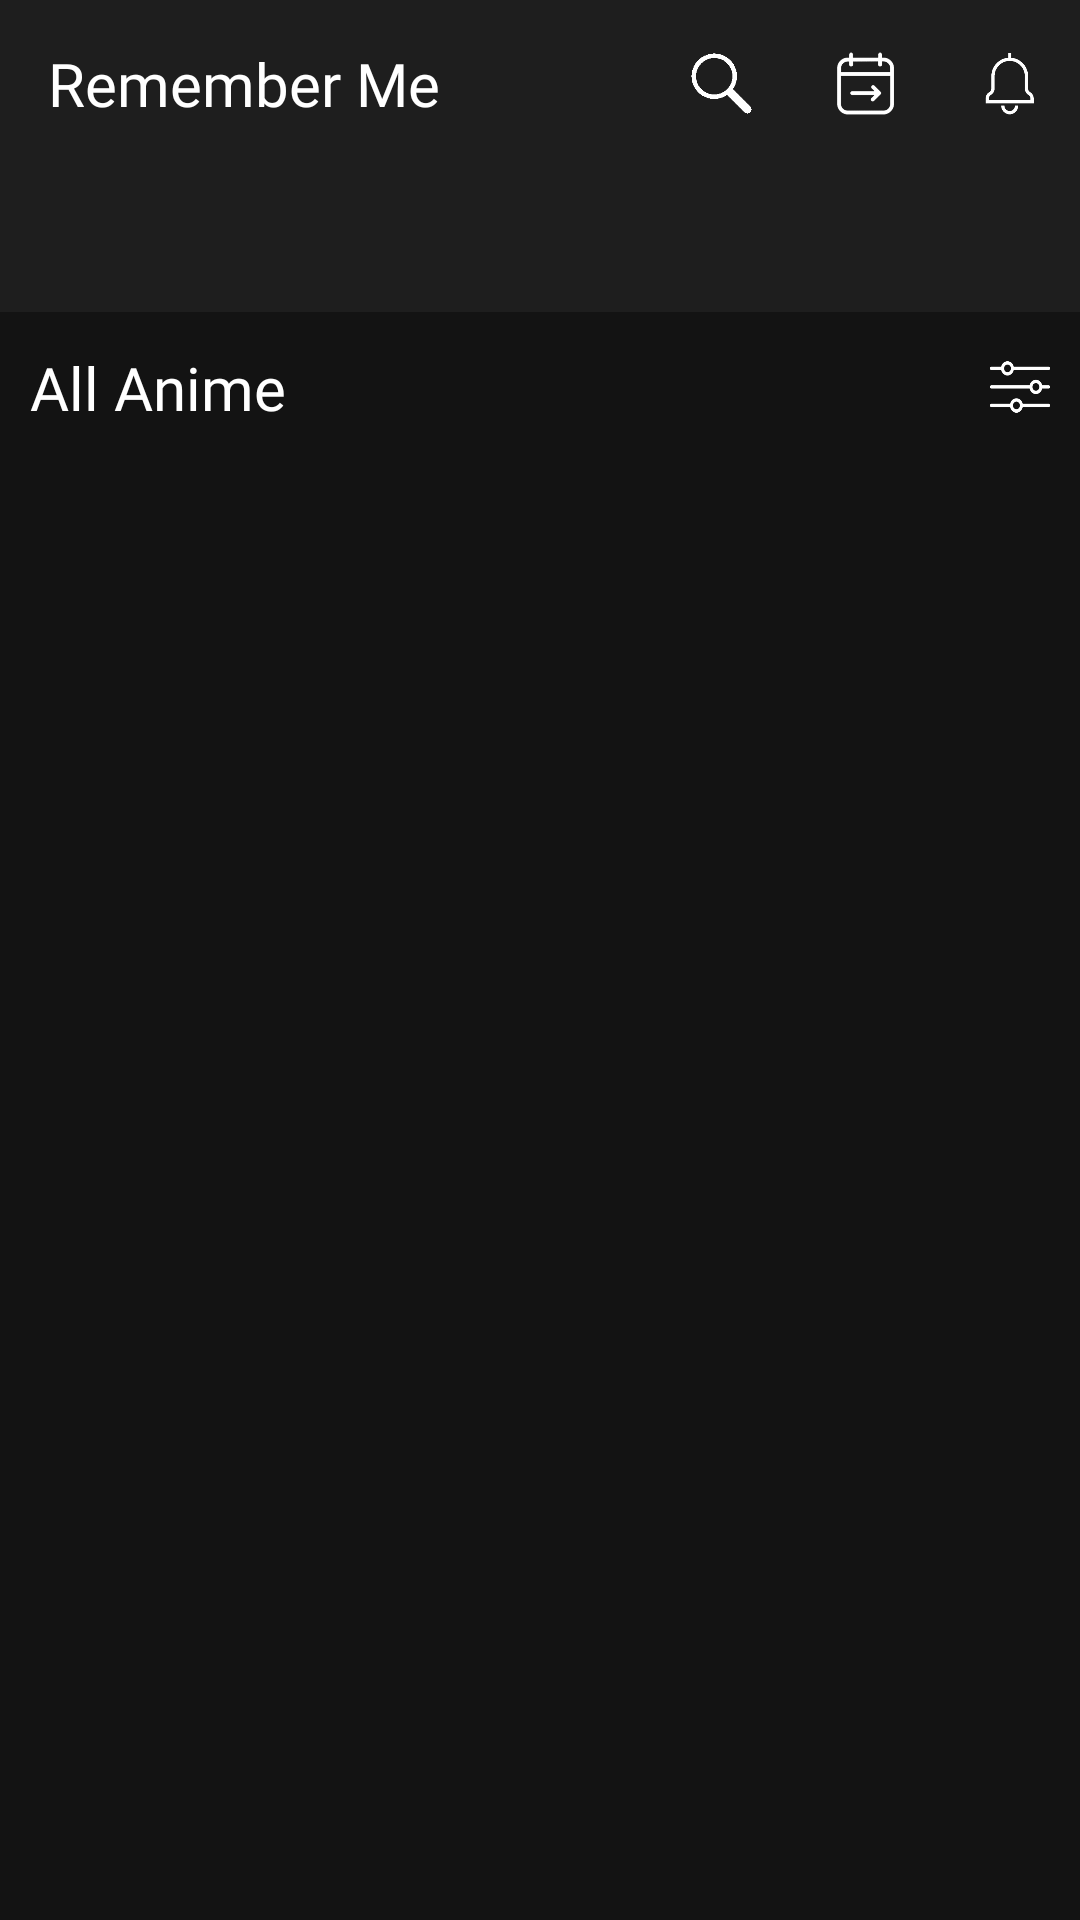

The Android layout XML behind this screen, and the referenced resources:
<!-- AndroidManifest.xml: application theme Theme.RememberMe -->
<!-- res/layout/fragment_main.xml -->
<?xml version="1.0" encoding="utf-8"?>
<FrameLayout
    xmlns:android="http://schemas.android.com/apk/res/android"
    xmlns:app="http://schemas.android.com/apk/res-auto"
    xmlns:tools="http://schemas.android.com/tools"
    android:layout_width="match_parent"
    android:layout_height="match_parent"
    android:background="#131313"
    tools:context=".MainFragment">

    <androidx.constraintlayout.widget.ConstraintLayout
        android:layout_width="match_parent"
        android:layout_height="match_parent">

        <androidx.appcompat.widget.Toolbar
            android:id="@+id/heading"
            android:layout_width="match_parent"
            android:layout_height="?attr/actionBarSize"
            android:background="#1E1E1E"
            app:layout_constraintEnd_toEndOf="parent"
            app:layout_constraintStart_toStartOf="parent"
            app:layout_constraintTop_toTopOf="parent">

            <androidx.constraintlayout.widget.ConstraintLayout
                android:layout_width="match_parent"
                android:layout_height="wrap_content"
                android:layout_marginStart="12dp"
                android:layout_marginEnd="12dp"
                app:layout_constraintBottom_toBottomOf="parent"
                app:layout_constraintEnd_toEndOf="parent"
                app:layout_constraintStart_toStartOf="parent"
                app:layout_constraintTop_toTopOf="parent">

                <ImageButton
                    android:id="@+id/back_arrow"
                    android:layout_width="23dp"
                    android:layout_height="23dp"
                    android:layout_marginRight="25dp"
                    android:background="?android:attr/selectableItemBackground"
                    android:foreground="?android:attr/selectableItemBackground"
                    android:scaleType="fitCenter"
                    android:src="@drawable/back_arrow"
                    android:visibility="gone"
                    app:layout_constraintBottom_toBottomOf="parent"
                    app:layout_constraintStart_toStartOf="parent"
                    app:layout_constraintTop_toTopOf="parent"></ImageButton>

                <TextView
                    android:id="@+id/main_appname_textheading"
                    android:layout_width="wrap_content"
                    android:layout_height="wrap_content"
                    android:fontFamily="@font/futura_book"
                    android:text="Remember Me"
                    android:textColor="@color/white"
                    android:textSize="20sp"
                    app:layout_constraintBottom_toBottomOf="parent"
                    app:layout_constraintStart_toEndOf="@+id/back_arrow"
                    app:layout_constraintTop_toTopOf="parent"></TextView>

                <ImageButton
                    android:id="@+id/search_icon"
                    android:layout_width="23dp"
                    android:layout_height="23dp"
                    android:layout_marginRight="25dp"
                    android:background="?android:attr/selectableItemBackground"
                    android:foreground="?android:attr/selectableItemBackground"
                    android:scaleType="fitCenter"
                    android:src="@drawable/search_icon"
                    app:layout_constraintBottom_toBottomOf="parent"
                    app:layout_constraintEnd_toStartOf="@+id/upcomings_icon"
                    app:layout_constraintTop_toTopOf="parent"></ImageButton>

                <ImageButton
                    android:id="@+id/upcomings_icon"
                    android:layout_width="23dp"
                    android:layout_height="23dp"
                    android:layout_marginRight="25dp"
                    android:background="?android:attr/selectableItemBackground"
                    android:foreground="?android:attr/selectableItemBackground"
                    android:scaleType="fitCenter"
                    android:src="@drawable/upcoming_icon"
                    app:layout_constraintBottom_toBottomOf="parent"
                    app:layout_constraintEnd_toStartOf="@+id/notifications_icon"
                    app:layout_constraintTop_toTopOf="parent"></ImageButton>

                <ImageButton
                    android:id="@+id/notifications_icon"
                    android:layout_width="23dp"
                    android:layout_height="23dp"
                    android:background="?android:attr/selectableItemBackground"
                    android:foreground="?android:attr/selectableItemBackground"
                    android:scaleType="fitCenter"
                    android:src="@drawable/notifications_icon"
                    app:layout_constraintBottom_toBottomOf="parent"
                    app:layout_constraintEnd_toEndOf="parent"
                    app:layout_constraintTop_toTopOf="parent"></ImageButton>

            </androidx.constraintlayout.widget.ConstraintLayout>

        </androidx.appcompat.widget.Toolbar>

        <com.google.android.material.tabs.TabLayout
            android:id="@+id/tab_layout"
            android:layout_width="match_parent"
            android:layout_height="wrap_content"
            android:background="#1E1E1E"
            app:layout_constraintEnd_toEndOf="parent"
            app:layout_constraintStart_toStartOf="parent"
            app:layout_constraintTop_toBottomOf="@+id/heading"
            app:tabMode="fixed"
            app:tabSelectedTextColor="@color/main_green"
            app:tabTextColor="@color/white"></com.google.android.material.tabs.TabLayout>

        <androidx.constraintlayout.widget.ConstraintLayout
            android:id="@+id/heading_filter_container"
            android:layout_width="match_parent"
            android:layout_height="30dp"
            android:layout_margin="10dp"
            app:layout_constraintStart_toStartOf="parent"
            app:layout_constraintEnd_toEndOf="parent"
            app:layout_constraintTop_toBottomOf="@+id/tab_layout">

            <TextView
                android:id="@+id/heading_elements_Sections_text"
                android:layout_width="0dp"
                android:layout_height="wrap_content"
                android:layout_marginEnd="16dp"
                android:autoSizeTextType="uniform"
                android:fontFamily="@font/futura_book"
                android:maxLines="1"
                android:text="All Anime"
                android:textColor="@color/white"
                android:textSize="20sp"
                android:gravity="center_vertical"
                app:layout_constraintBottom_toBottomOf="parent"
                app:layout_constraintEnd_toStartOf="@+id/filter_button"
                app:layout_constraintStart_toStartOf="parent"
                app:layout_constraintTop_toTopOf="parent"></TextView>

            <ImageButton
                android:id="@+id/filter_button"
                android:layout_width="20dp"
                android:layout_height="20dp"
                android:src="@drawable/filter_icon"
                app:tint="@color/white"
                android:scaleType="fitCenter"
                android:background="@color/transparent"
                app:layout_constraintEnd_toEndOf="parent"
                app:layout_constraintTop_toTopOf="parent"
                app:layout_constraintBottom_toBottomOf="parent">
            </ImageButton>

        </androidx.constraintlayout.widget.ConstraintLayout>

        <androidx.viewpager2.widget.ViewPager2
            android:id="@+id/view_pager"
            android:layout_width="match_parent"
            android:layout_height="0dp"
            android:layout_marginTop="8dp"
            android:layout_marginEnd="8dp"
            android:layout_marginStart="8dp"
            app:layout_constraintBottom_toBottomOf="parent"
            app:layout_constraintEnd_toEndOf="parent"
            app:layout_constraintStart_toStartOf="parent"
            app:layout_constraintTop_toBottomOf="@+id/heading_filter_container" />

    </androidx.constraintlayout.widget.ConstraintLayout>

</FrameLayout>
<!-- resources referenced by this layout -->
<resources>
  <color name="main_green">#D856FF82</color>
  <color name="transparent">#00FFFFFF</color>
  <color name="white">#FFFFFFFF</color>
  <!-- drawable filter_icon: png bitmap (drawable-v24, 3795 bytes) -->
  <!-- drawable notifications_icon: png bitmap (drawable, 1936 bytes) -->
  <!-- drawable search_icon: png bitmap (drawable, 802 bytes) -->
  <!-- drawable upcoming_icon: png bitmap (drawable, 15372 bytes) -->
  <style name="Theme.RememberMe" parent="Theme.MaterialComponents.DayNight.DarkActionBar">
          
          <item name="colorPrimary">#FF0000</item>
          <item name="colorPrimaryVariant">#00FFE1</item>
          <item name="colorOnPrimary">@color/green</item>
          
          <item name="colorSecondary">#C800FF</item>
          <item name="colorSecondaryVariant">@color/red</item>
          <item name="colorOnSecondary">#FFE120</item>
          
          <item name="android:statusBarColor" tools:targetApi="l">?attr/colorPrimaryVariant</item>
          
      </style>
  <color name="green">#3FEE00</color>
  <color name="red">#EE0000</color>
</resources>
